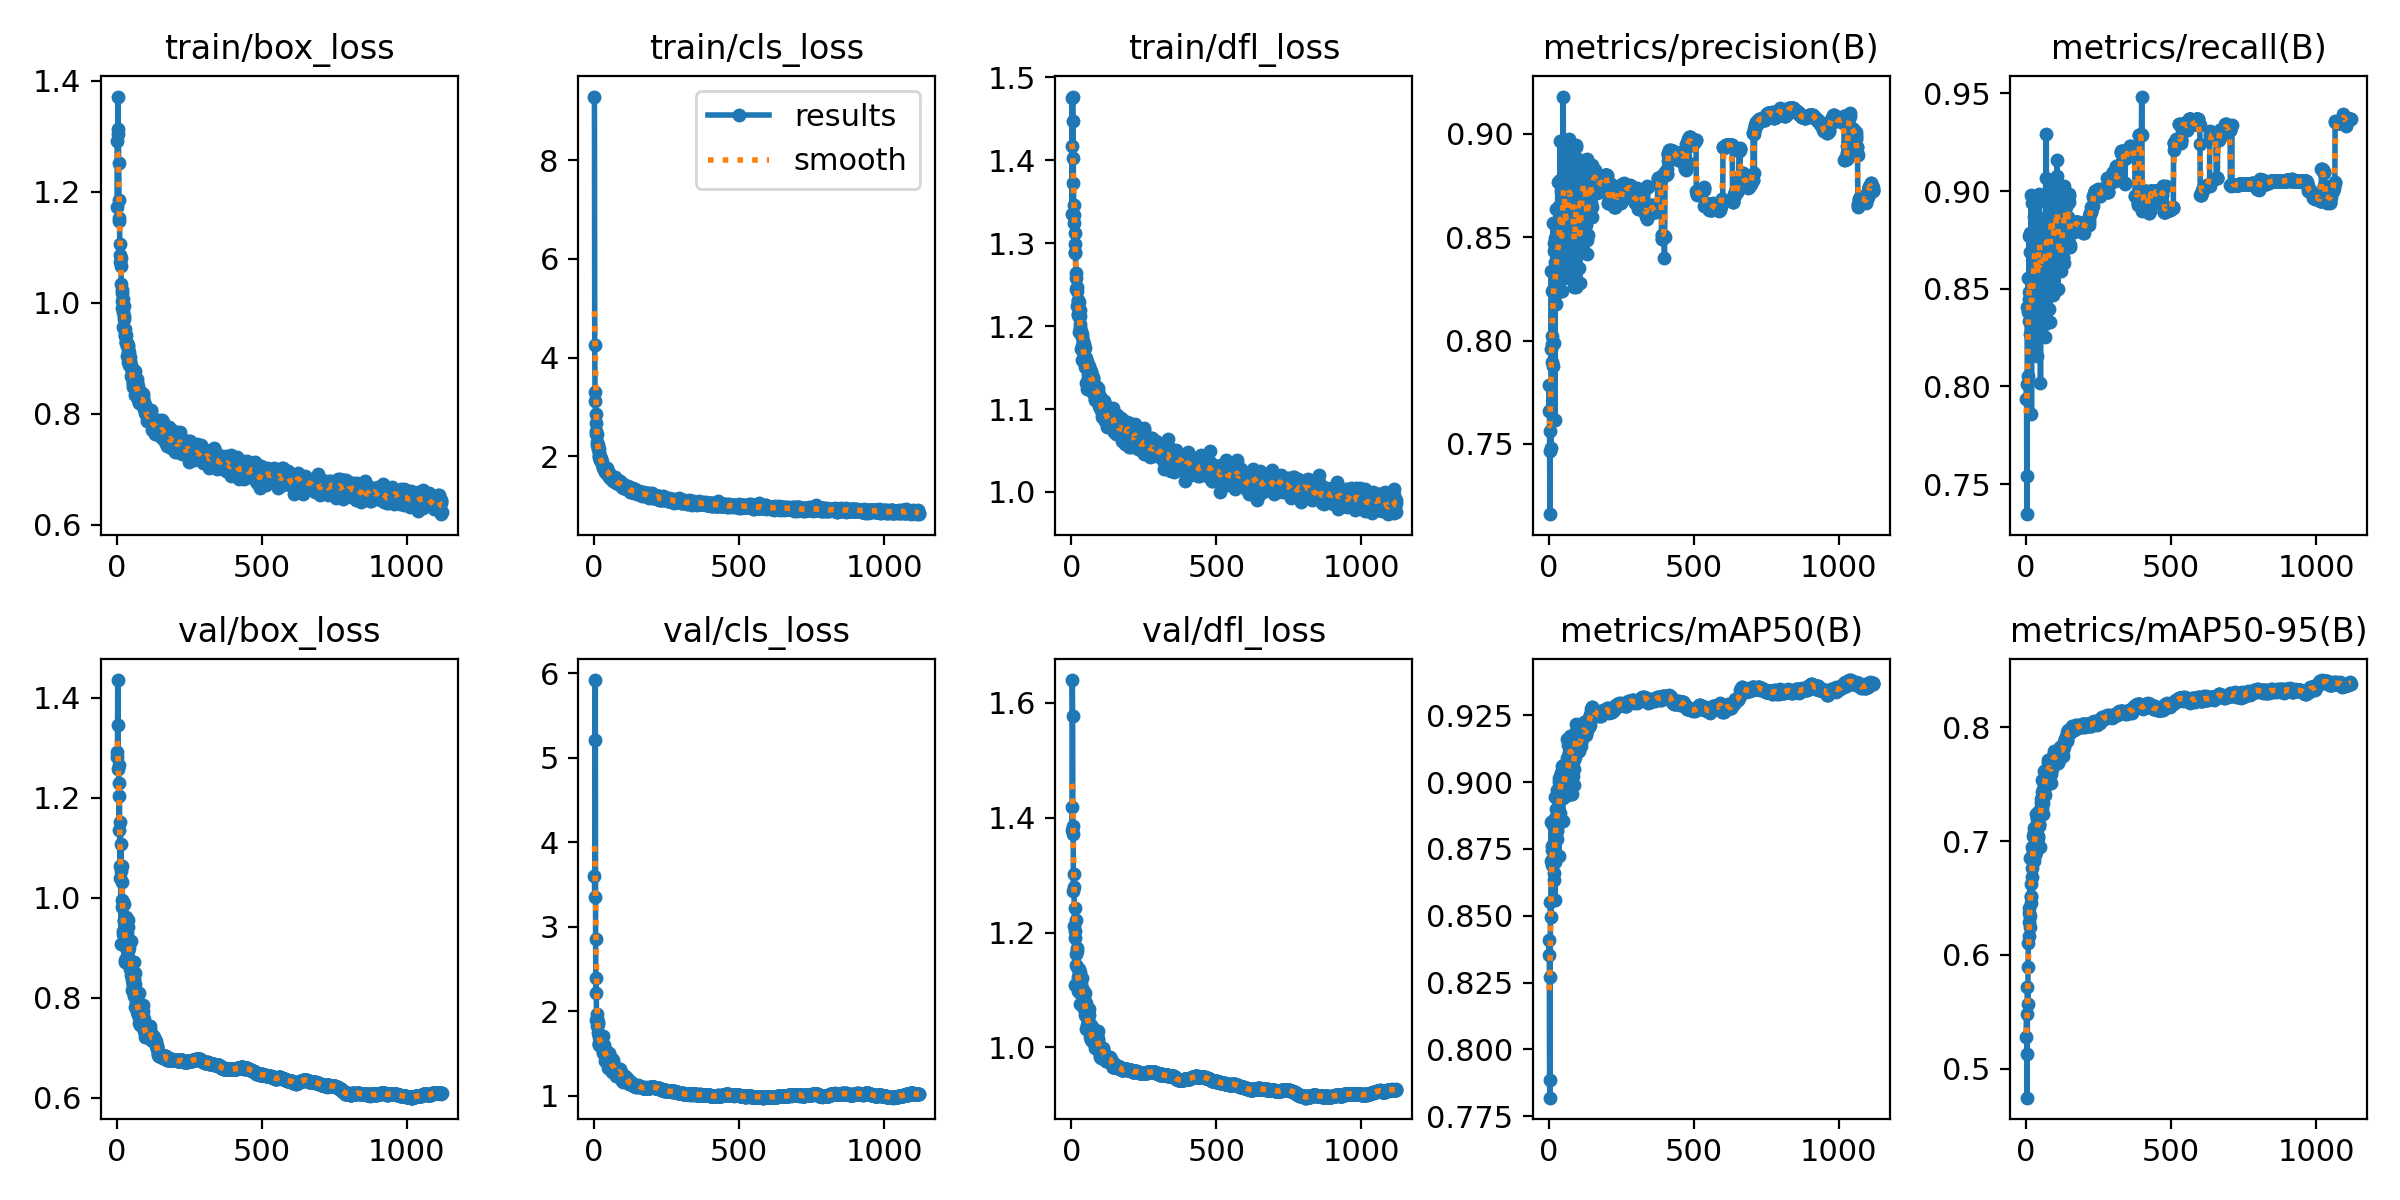

The table this chart was drawn from, first rows:
epoch, time, train/box_loss, train/cls_loss, train/dfl_loss, metrics/precision(B), metrics/recall(B), metrics/mAP50(B), metrics/mAP50-95(B), val/box_loss, val/cls_loss, val/dfl_loss, lr/pg0, lr/pg1, lr/pg2
1, 150.8, 1.293, 9.29, 1.475, 0.7659, 0.7938, 0.8354, 0.5275, 1.291, 3.599, 1.379, 0.003317, 0.003317, 0.003317
2, 277.7, 1.173, 4.266, 1.335, 0.7787, 0.8015, 0.841, 0.5484, 1.281, 3.354, 1.418, 0.00665, 0.00665, 0.00665
3, 401.8, 1.304, 3.295, 1.418, 0.7562, 0.7346, 0.7885, 0.5131, 1.435, 5.211, 1.64, 0.009984, 0.009984, 0.009984
4, 527, 1.372, 3.116, 1.477, 0.7161, 0.7544, 0.782, 0.4744, 1.345, 5.921, 1.577, 0.01, 0.01, 0.01
5, 651.8, 1.313, 2.869, 1.447, 0.7464, 0.8406, 0.8272, 0.5714, 1.257, 2.852, 1.386, 0.01, 0.01, 0.01
6, 776.7, 1.252, 2.686, 1.403, 0.7658, 0.8056, 0.8551, 0.5567, 1.265, 2.215, 1.371, 0.01, 0.01, 0.01
7, 900.2, 1.186, 2.509, 1.372, 0.7482, 0.8383, 0.8497, 0.5894, 1.135, 2.392, 1.272, 0.01, 0.01, 0.01
8, 1025, 1.148, 2.448, 1.334, 0.7961, 0.8555, 0.8706, 0.6103, 1.23, 1.903, 1.302, 0.01, 0.01, 0.01
9, 1149, 1.152, 2.46, 1.346, 0.8337, 0.8336, 0.8852, 0.6164, 1.203, 1.974, 1.28, 0.01, 0.01, 0.01
10, 1274, 1.106, 2.302, 1.324, 0.7897, 0.8769, 0.8688, 0.6287, 1.063, 1.925, 1.211, 0.01, 0.01, 0.01
11, 1398, 1.086, 2.242, 1.299, 0.8238, 0.8482, 0.8708, 0.6413, 1.04, 1.831, 1.19, 0.01, 0.01, 0.01
12, 1523, 1.073, 2.228, 1.288, 0.7984, 0.8448, 0.8759, 0.6364, 1.151, 1.855, 1.243, 0.01, 0.01, 0.01
13, 1648, 1.081, 2.221, 1.313, 0.8021, 0.8787, 0.8745, 0.6341, 1.052, 1.869, 1.202, 0.01, 0.01, 0.01
14, 1772, 1.066, 2.158, 1.29, 0.7879, 0.869, 0.8764, 0.6851, 0.9079, 1.738, 1.109, 0.01, 0.01, 0.01
15, 1896, 1.035, 2.148, 1.264, 0.8569, 0.8266, 0.8837, 0.6246, 1.107, 1.629, 1.222, 0.01, 0.01, 0.01
16, 2021, 1.022, 2.067, 1.258, 0.8239, 0.8375, 0.8764, 0.6454, 1.032, 1.695, 1.162, 0.01, 0.01, 0.01
17, 2144, 1.018, 2.01, 1.245, 0.7988, 0.8979, 0.8659, 0.6506, 0.9958, 1.615, 1.144, 0.01, 0.01, 0.01
18, 2268, 1.003, 1.998, 1.248, 0.8473, 0.8344, 0.8712, 0.6519, 1.062, 1.604, 1.172, 0.01, 0.01, 0.01
19, 2393, 0.99, 1.929, 1.225, 0.8431, 0.7858, 0.8632, 0.662, 0.981, 1.706, 1.141, 0.01, 0.01, 0.01
20, 2518, 1.007, 2.01, 1.243, 0.8448, 0.8447, 0.8866, 0.6763, 0.991, 1.657, 1.168, 0.01, 0.01, 0.01
21, 2643, 0.9825, 1.922, 1.215, 0.8378, 0.8343, 0.87, 0.6949, 0.9281, 1.635, 1.118, 0.01, 0.01, 0.01
22, 2766, 0.9566, 1.918, 1.213, 0.7617, 0.8939, 0.8559, 0.6689, 0.9324, 1.648, 1.098, 0.01, 0.01, 0.01
23, 2892, 0.9951, 1.957, 1.231, 0.8495, 0.8328, 0.8943, 0.6949, 0.9232, 1.679, 1.104, 0.01, 0.01, 0.01
24, 3017, 0.9765, 1.951, 1.231, 0.8177, 0.8638, 0.8859, 0.6917, 0.9531, 1.633, 1.122, 0.009999, 0.009999, 0.009999
25, 3142, 0.9704, 1.942, 1.23, 0.8633, 0.8264, 0.8901, 0.7044, 0.9552, 1.613, 1.114, 0.009999, 0.009999, 0.009999
26, 3268, 0.952, 1.877, 1.211, 0.8465, 0.8634, 0.8947, 0.6826, 0.9872, 1.623, 1.137, 0.009999, 0.009999, 0.009999
27, 3394, 0.9396, 1.85, 1.193, 0.8406, 0.8536, 0.8818, 0.708, 0.8753, 1.59, 1.1, 0.009999, 0.009999, 0.009999
28, 3520, 0.9527, 1.862, 1.22, 0.8231, 0.8675, 0.8825, 0.6948, 0.9497, 1.566, 1.109, 0.009999, 0.009999, 0.009999
29, 3643, 0.9415, 1.809, 1.212, 0.8423, 0.8866, 0.8969, 0.7119, 0.8718, 1.502, 1.075, 0.009999, 0.009999, 0.009999
30, 3765, 0.941, 1.831, 1.203, 0.8345, 0.861, 0.8787, 0.6879, 0.909, 1.711, 1.132, 0.009999, 0.009999, 0.009999
31, 3888, 0.9289, 1.813, 1.199, 0.8766, 0.8766, 0.8901, 0.7126, 0.8993, 1.536, 1.095, 0.009999, 0.009999, 0.009999
32, 4010, 0.9289, 1.758, 1.194, 0.8391, 0.8836, 0.8892, 0.7047, 0.9062, 1.591, 1.103, 0.009999, 0.009999, 0.009999
33, 4134, 0.9273, 1.783, 1.172, 0.8356, 0.8701, 0.8962, 0.7019, 0.962, 1.579, 1.107, 0.009999, 0.009999, 0.009999
34, 4257, 0.9282, 1.794, 1.191, 0.8416, 0.8527, 0.8861, 0.6907, 0.9298, 1.597, 1.111, 0.009999, 0.009999, 0.009999
35, 4382, 0.9041, 1.745, 1.19, 0.8385, 0.8395, 0.8725, 0.7041, 0.8834, 1.57, 1.12, 0.009999, 0.009999, 0.009999
36, 4507, 0.9215, 1.734, 1.176, 0.8326, 0.888, 0.9015, 0.7241, 0.8804, 1.508, 1.097, 0.009999, 0.009999, 0.009999
37, 4631, 0.9204, 1.756, 1.187, 0.8649, 0.8734, 0.9, 0.7199, 0.893, 1.418, 1.076, 0.009999, 0.009999, 0.009999
38, 4755, 0.8931, 1.688, 1.159, 0.8633, 0.8581, 0.8882, 0.7011, 0.9405, 1.494, 1.101, 0.009999, 0.009999, 0.009999
39, 4879, 0.9234, 1.706, 1.18, 0.8776, 0.8156, 0.8995, 0.721, 0.8674, 1.466, 1.077, 0.009999, 0.009999, 0.009999
40, 5003, 0.9124, 1.711, 1.182, 0.8964, 0.8309, 0.8949, 0.7027, 0.9548, 1.507, 1.1, 0.009999, 0.009999, 0.009999
41, 5127, 0.8869, 1.694, 1.16, 0.8327, 0.8748, 0.9034, 0.7244, 0.9001, 1.524, 1.09, 0.009998, 0.009998, 0.009998
42, 5251, 0.9118, 1.739, 1.178, 0.8498, 0.8772, 0.9009, 0.7257, 0.868, 1.534, 1.086, 0.009998, 0.009998, 0.009998
43, 5374, 0.8982, 1.641, 1.163, 0.8722, 0.8569, 0.9033, 0.7049, 0.916, 1.416, 1.095, 0.009998, 0.009998, 0.009998
44, 5499, 0.8945, 1.649, 1.165, 0.8384, 0.8813, 0.8998, 0.7137, 0.9111, 1.488, 1.081, 0.009998, 0.009998, 0.009998
45, 5623, 0.887, 1.728, 1.163, 0.8238, 0.8815, 0.8989, 0.7146, 0.8563, 1.461, 1.066, 0.009998, 0.009998, 0.009998
46, 5749, 0.9021, 1.756, 1.174, 0.8298, 0.8983, 0.9062, 0.7152, 0.875, 1.409, 1.069, 0.009998, 0.009998, 0.009998
47, 5875, 0.8874, 1.686, 1.155, 0.8582, 0.8791, 0.9024, 0.7275, 0.846, 1.388, 1.056, 0.009998, 0.009998, 0.009998
48, 5998, 0.8839, 1.663, 1.15, 0.8361, 0.8798, 0.8855, 0.695, 0.913, 1.507, 1.094, 0.009998, 0.009998, 0.009998
49, 6123, 0.8821, 1.642, 1.157, 0.8774, 0.8685, 0.9051, 0.725, 0.8619, 1.333, 1.069, 0.009998, 0.009998, 0.009998
50, 6249, 0.8681, 1.66, 1.162, 0.9179, 0.8018, 0.894, 0.7238, 0.8699, 1.501, 1.077, 0.009998, 0.009998, 0.009998
51, 6373, 0.8638, 1.582, 1.131, 0.8779, 0.8718, 0.9056, 0.7374, 0.8147, 1.411, 1.033, 0.009998, 0.009998, 0.009998
52, 6498, 0.8774, 1.666, 1.157, 0.8707, 0.85, 0.8988, 0.734, 0.8417, 1.501, 1.068, 0.009997, 0.009997, 0.009997
53, 6623, 0.8679, 1.632, 1.152, 0.8784, 0.8764, 0.8949, 0.7247, 0.8342, 1.409, 1.051, 0.009997, 0.009997, 0.009997
54, 6746, 0.8795, 1.62, 1.157, 0.8752, 0.8713, 0.8956, 0.7294, 0.8452, 1.454, 1.058, 0.009997, 0.009997, 0.009997
55, 6869, 0.8486, 1.557, 1.124, 0.8591, 0.8832, 0.9067, 0.7435, 0.8277, 1.367, 1.039, 0.009997, 0.009997, 0.009997
56, 6993, 0.8561, 1.604, 1.142, 0.8607, 0.8472, 0.9005, 0.7535, 0.8105, 1.456, 1.037, 0.009997, 0.009997, 0.009997
57, 7116, 0.8533, 1.59, 1.137, 0.86, 0.8721, 0.9044, 0.7397, 0.8276, 1.344, 1.046, 0.009997, 0.009997, 0.009997
58, 7240, 0.8625, 1.569, 1.148, 0.8524, 0.8714, 0.9044, 0.7336, 0.8366, 1.4, 1.054, 0.009997, 0.009997, 0.009997
59, 7363, 0.8566, 1.569, 1.15, 0.8646, 0.8545, 0.9036, 0.746, 0.8031, 1.331, 1.036, 0.009997, 0.009997, 0.009997
60, 7487, 0.8631, 1.528, 1.146, 0.8529, 0.8719, 0.9011, 0.724, 0.8718, 1.429, 1.056, 0.009997, 0.009997, 0.009997
... 1,060 more rows
